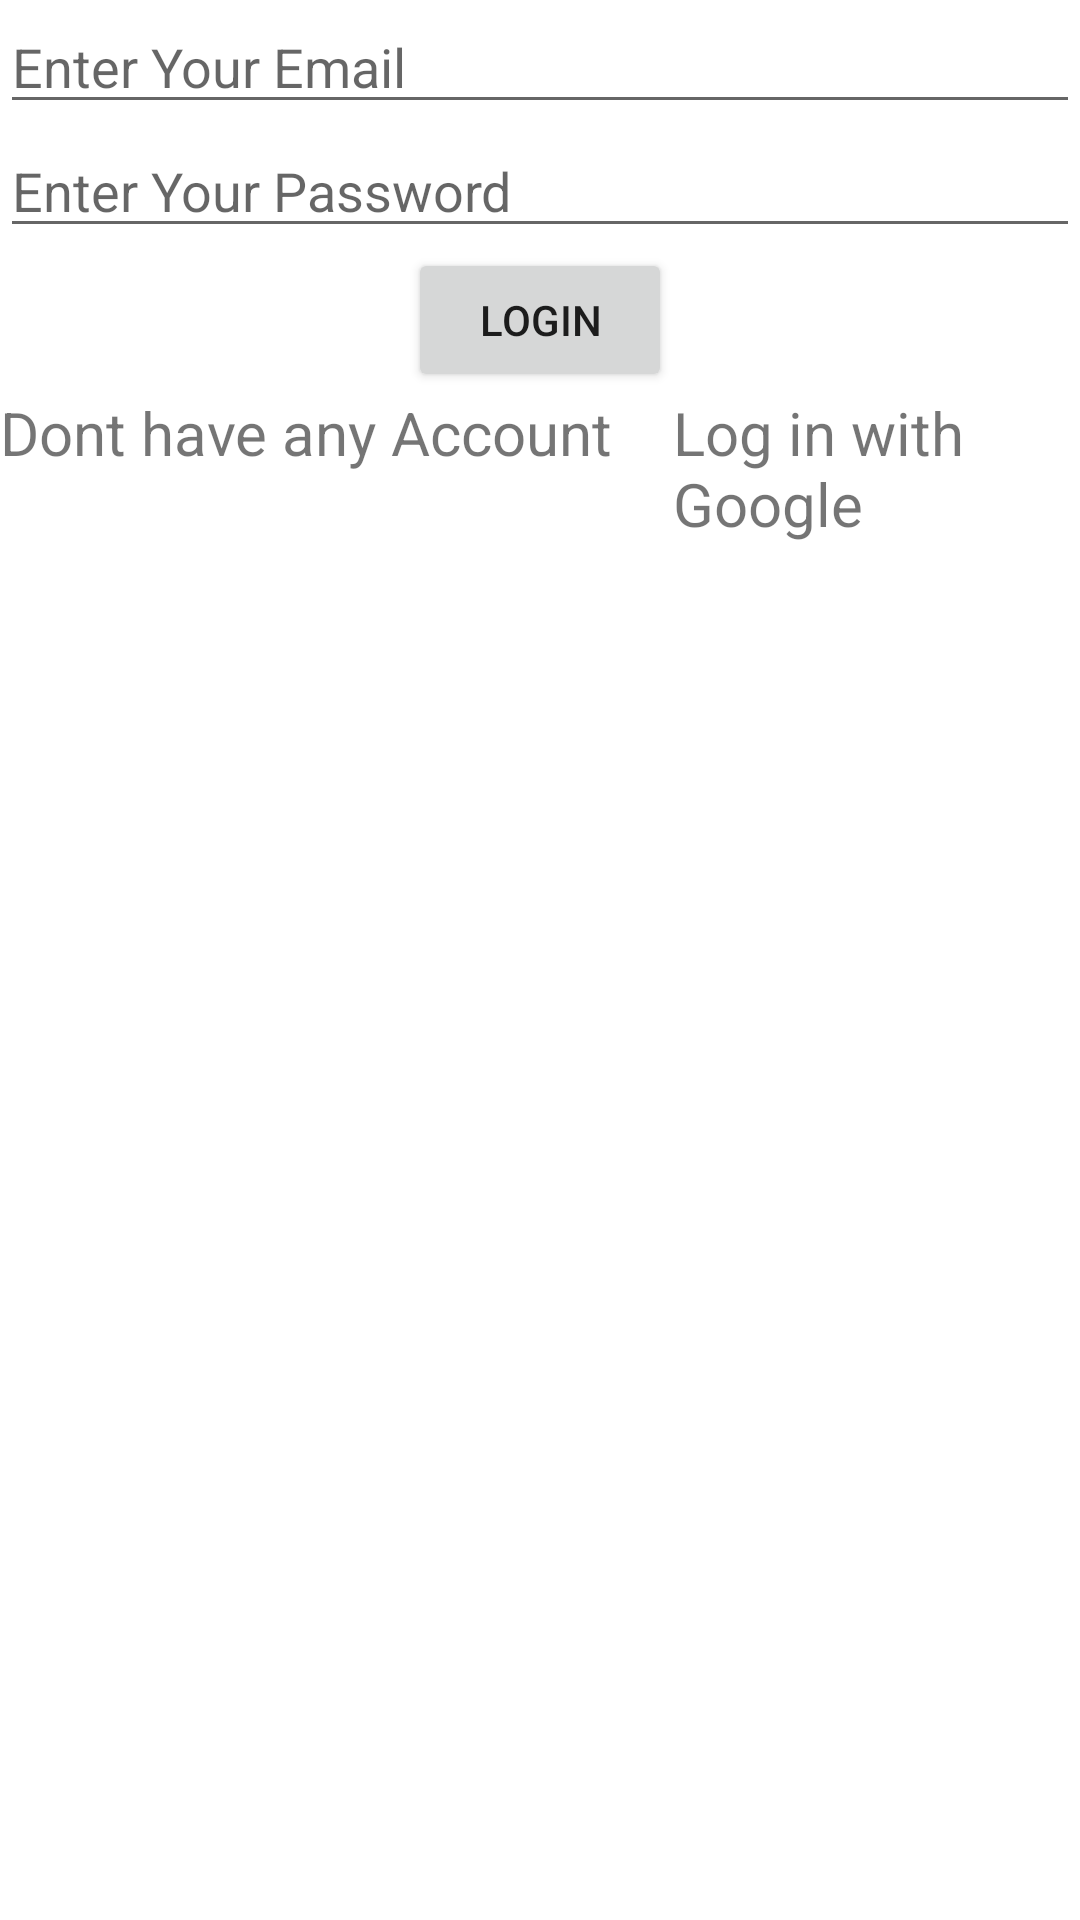

The Android layout XML behind this screen, and the referenced resources:
<!-- AndroidManifest.xml: application theme Theme.StoreUserDatainFireBase -->
<!-- res/layout/activity_main.xml -->
<?xml version="1.0" encoding="utf-8"?>
<LinearLayout xmlns:android="http://schemas.android.com/apk/res/android"
    xmlns:app="http://schemas.android.com/apk/res-auto"
    xmlns:tools="http://schemas.android.com/tools"
    android:layout_width="match_parent"
    android:layout_height="match_parent"
    tools:context=".MainActivity"
    android:orientation="vertical">
 <EditText
     android:layout_width="match_parent"
     android:layout_height="wrap_content"
     android:hint="Enter Your Email"
     android:inputType="textEmailAddress"
     android:maxLines="1"
     android:singleLine="true"
     android:id="@+id/etEmail"
     />
    <EditText
        android:layout_width="match_parent"
        android:layout_height="wrap_content"
        android:hint="Enter Your Password"
        android:inputType="textEmailAddress"
        android:maxLines="1"
        android:singleLine="true"
        android:id="@+id/etPassword"
        />
    <Button
        android:layout_width="wrap_content"
        android:layout_height="wrap_content"
        android:text="Login"
        android:id="@+id/btnLogin"
        android:layout_gravity="center"
        />
    <LinearLayout
        android:layout_width="wrap_content"
        android:layout_height="wrap_content"
        android:orientation="horizontal">
    <TextView
        android:layout_width="wrap_content"
        android:layout_height="wrap_content"
        android:text="Dont have any Account"
        android:textSize="20dp"
        android:id="@+id/tvDontHaveAccount"
        />
    <TextView
        android:layout_width="wrap_content"
        android:layout_height="wrap_content"
        android:id="@+id/tvLoginWithGoogle"
        android:text="Log in with Google"
        android:layout_marginStart="20dp"
        android:textSize="20sp"
        />
    </LinearLayout>



    </LinearLayout>
<!-- resources referenced by this layout -->
<resources>
  <style name="Theme.StoreUserDatainFireBase" parent="Theme.MaterialComponents.DayNight.DarkActionBar">
          
          <item name="colorPrimary">@color/purple_500</item>
          <item name="colorPrimaryVariant">@color/purple_700</item>
          <item name="colorOnPrimary">@color/white</item>
          
          <item name="colorSecondary">@color/teal_200</item>
          <item name="colorSecondaryVariant">@color/teal_700</item>
          <item name="colorOnSecondary">@color/black</item>
          
          <item name="android:statusBarColor">?attr/colorPrimaryVariant</item>
          
      </style>
  <!-- not gathered from this repository: default colours our renderer supplied (Android Studio template values) -->
  <color name="purple_500">#FF6200EE</color>
  <color name="purple_700">#FF3700B3</color>
  <color name="teal_200">#FF03DAC5</color>
  <color name="teal_700">#FF018786</color>
  <color name="black">#FF000000</color>
  <color name="white">#FFFFFFFF</color>
</resources>
